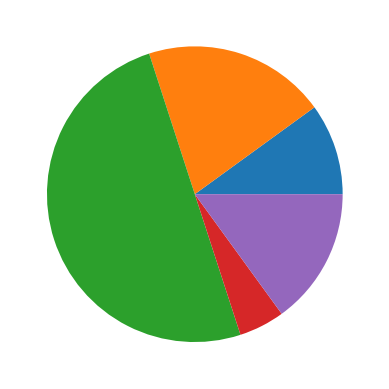

Write Python code to recreate this figure.
import matplotlib.pyplot as plt
disk = (10,20,50,5,15)
plt.pie(disk)
plt.show()
